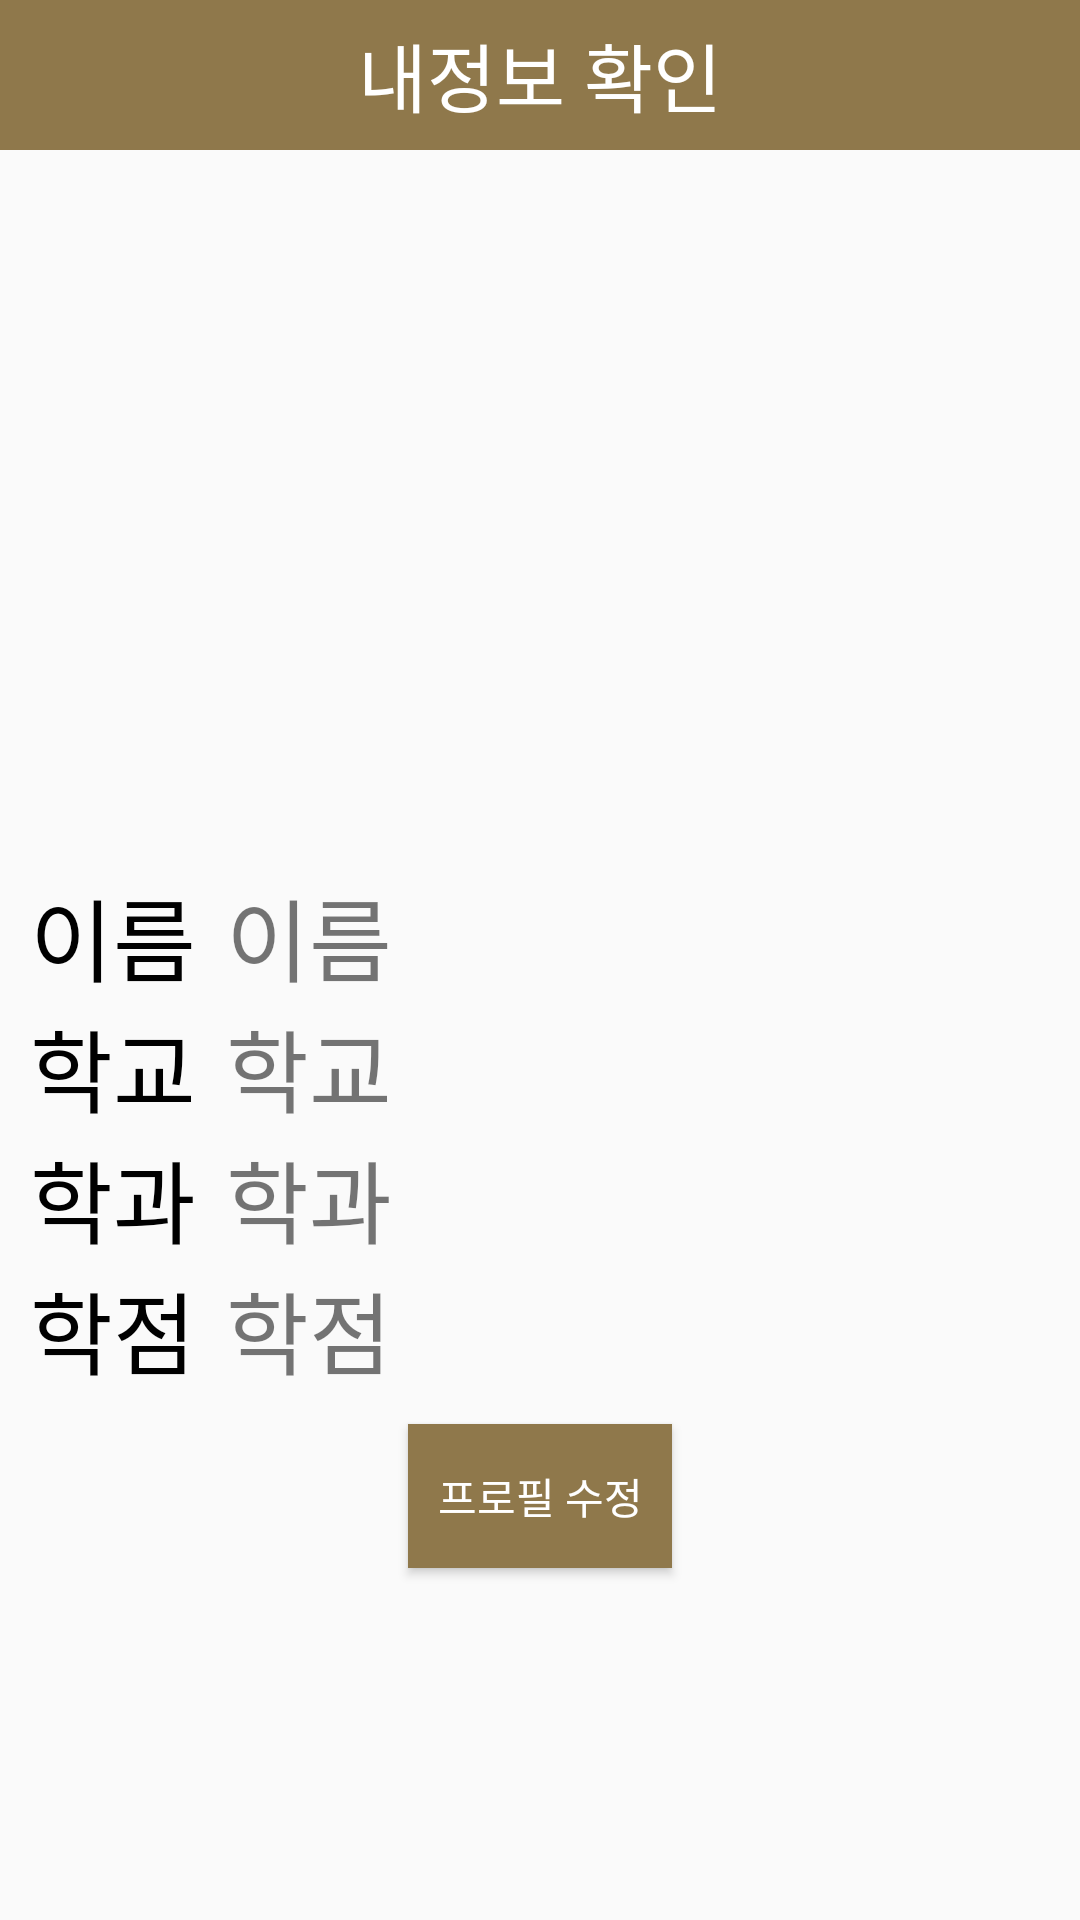

Here is an Android app screen rendered from its layout file. Give the layout XML and the strings, colors and styles it references.
<!-- AndroidManifest.xml: application theme Theme.YouandI -->
<!-- res/layout/activity_mentee_my_page.xml -->
<?xml version="1.0" encoding="utf-8"?>
<androidx.constraintlayout.widget.ConstraintLayout
    xmlns:android="http://schemas.android.com/apk/res/android"
    xmlns:app="http://schemas.android.com/apk/res-auto"
    xmlns:tools="http://schemas.android.com/tools"
    android:layout_width="match_parent"
    android:layout_height="match_parent"
    tools:context=".mypage.MenteeMyPageActivity">

    <TextView
        android:layout_width="match_parent"
        android:layout_height="50dp"
        android:background="@color/mainColor"
        android:gravity="center"
        android:text="내정보 확인"
        android:textColor="@color/white"
        android:textSize="25sp"
        app:layout_constraintTop_toTopOf="parent" />

    <ScrollView
        android:layout_width="match_parent"
        android:layout_height="match_parent"
        android:layout_marginTop="50dp"
        app:layout_constraintBottom_toBottomOf="parent">

        <LinearLayout
            android:layout_width="match_parent"
            android:layout_height="match_parent"
            android:orientation="vertical">

            <ImageView
                android:id="@+id/myPageImg"
                android:layout_width="200dp"
                android:layout_height="200dp"
                android:layout_gravity="center"
                android:layout_margin="20dp" />

            <LinearLayout
                android:layout_width="match_parent"
                android:layout_height="match_parent"
                android:orientation="horizontal">

                <TextView
                    android:layout_width="wrap_content"
                    android:layout_height="wrap_content"
                    android:layout_marginLeft="10dp"
                    android:text="이름"
                    android:textColor="@color/black"
                    android:textSize="30sp">

                </TextView>

                <TextView
                    android:id="@+id/myPageName"
                    android:layout_width="wrap_content"
                    android:layout_height="wrap_content"
                    android:layout_marginLeft="10dp"
                    android:text="이름"
                    android:textSize="30sp" />

            </LinearLayout>




            <LinearLayout
                android:layout_width="match_parent"
                android:layout_height="match_parent"
                android:orientation="horizontal">

                <TextView
                    android:layout_width="wrap_content"
                    android:layout_height="wrap_content"
                    android:layout_marginLeft="10dp"
                    android:text="학교"
                    android:textColor="@color/black"
                    android:textSize="30sp">

                </TextView>

                <TextView
                    android:id="@+id/myPageSchool"
                    android:layout_width="wrap_content"
                    android:layout_height="wrap_content"
                    android:layout_marginLeft="10dp"
                    android:text="학교"
                    android:textSize="30sp" />

            </LinearLayout>

            <LinearLayout
                android:layout_width="match_parent"
                android:layout_height="match_parent"
                android:orientation="horizontal">

                <TextView
                    android:layout_width="wrap_content"
                    android:layout_height="wrap_content"
                    android:layout_marginLeft="10dp"
                    android:text="학과"
                    android:textColor="@color/black"
                    android:textSize="30sp" />

                <TextView
                    android:id="@+id/myPageSubject"
                    android:layout_width="wrap_content"
                    android:layout_height="wrap_content"
                    android:layout_marginLeft="10dp"
                    android:text="학과"
                    android:textSize="30sp" />

            </LinearLayout>

            <LinearLayout
                android:layout_width="match_parent"
                android:layout_height="match_parent"
                android:orientation="horizontal">

                <TextView
                    android:layout_width="wrap_content"
                    android:layout_height="wrap_content"
                    android:layout_marginLeft="10dp"
                    android:text="학점"
                    android:textColor="@color/black"
                    android:textSize="30sp" />

                <TextView
                    android:id="@+id/myPageGrade"
                    android:layout_width="wrap_content"
                    android:layout_height="wrap_content"
                    android:layout_marginLeft="10dp"
                    android:text="학점"
                    android:textSize="30sp" />


            </LinearLayout>

            <Button
                android:id="@+id/btn"
                android:layout_margin="10dp"
                android:layout_gravity="center"
                android:background="@color/mainColor"
                android:textColor="@color/white"
                android:layout_width="wrap_content"
                android:layout_height="match_parent"
                android:text="프로필 수정" />

        </LinearLayout>

    </ScrollView>

</androidx.constraintlayout.widget.ConstraintLayout>
<!-- resources referenced by this layout -->
<resources>
  <color name="black">#FF000000</color>
  <color name="mainColor">#8f784b</color>
  <color name="white">#FFFFFFFF</color>
  <style name="Theme.YouandI" parent="Theme.AppCompat.Light">
          
          <item name="windowNoTitle">true</item>
          <item name="colorPrimary">@color/purple_500</item>
          <item name="colorPrimaryVariant">@color/mainColor</item>
          <item name="colorOnPrimary">@color/white</item>
          
          <item name="colorSecondary">@color/teal_200</item>
          <item name="colorSecondaryVariant">@color/teal_700</item>
          <item name="colorOnSecondary">@color/black</item>
          
          <item name="android:statusBarColor" tools:targetApi="l">?attr/colorPrimaryVariant</item>
          
      </style>
  <color name="purple_500">#FF6200EE</color>
  <color name="teal_200">#FF03DAC5</color>
  <color name="teal_700">#FF018786</color>
</resources>
